The GitHub repository JpLimags/MRI_based_brain_tumor_detection contains a labelled image folder "MRI_PROCESSED" with 4 categories: glioma tumor, meningioma tumor, no tumor, pituitary tumor. Examples follow, each with its label.

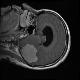
Label: meningioma tumor

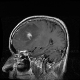
Label: glioma tumor

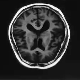
Label: no tumor

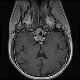
Label: pituitary tumor

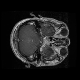
Label: glioma tumor

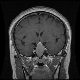
Label: pituitary tumor
